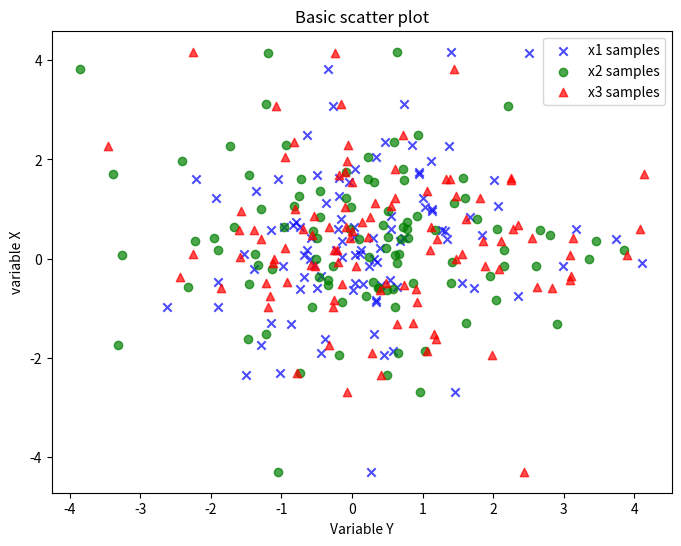

Generate this figure with matplotlib:
''''
scatter(x, y, s=None, c=None, marker=None, cmap=None, norm=None, vmin=None, vmax=None, alpha=None, linewidths=None, verts=None, edgecolors=None,
 hold=None, data=None, **kwargs)
 
  x, y : array_like, shape (n, )
        Input data   
    
    s : scalar or array_like, shape (n, ), optional
        size in points^2.  Default is `rcParams['lines.markersize'] ** 2`.
    
    c : color, sequence, or sequence of color, optional, default: 'b'
        `c` can be a single color format string, or a sequence of color
        specifications of length `N`, or a sequence of `N` numbers to be
        mapped to colors using the `cmap` and `norm` specified via kwargs
        (see below). Note that `c` should not be a single numeric RGB or
        RGBA sequence because that is indistinguishable from an array of
        values to be colormapped.  `c` can be a 2-D array in which the
        rows are RGB or RGBA, however, including the case of a single
        row to specify the same color for all points.
    
    marker : `~matplotlib.markers.MarkerStyle`, optional, default: 'o'
        See `~matplotlib.markers` for more information on the different
        styles of markers scatter supports. `marker` can be either
        an instance of the class or the text shorthand for a particular
        
    cmap : `~matplotlib.colors.Colormap`, optional, default: None
        A `~matplotlib.colors.Colormap` instance or registered name.
        `cmap` is only used if `c` is an array of floats. If None,
        defaults to rc `image.cmap`.
    
    norm : `~matplotlib.colors.Normalize`, optional, default: None
        A `~matplotlib.colors.Normalize` instance is used to scale
        luminance data to 0, 1. `norm` is only used if `c` is an array of
        floats. If `None`, use the default :func:`normalize`.
    
    vmin, vmax : scalar, optional, default: None
        `vmin` and `vmax` are used in conjunction with `norm` to normalize
        luminance data.  If either are `None`, the min and max of the
        color array is used.  Note if you pass a `norm` instance, your
        settings for `vmin` and `vmax` will be ignored.
    
    alpha : scalar, optional, default: None
        The alpha blending value, between 0 (transparent) and 1 (opaque)
    
    linewidths : scalar or array_like, optional, default: None
        If None, defaults to (lines.linewidth,).
'''
'''
from numpy  import *
import matplotlib.pyplot as plt

def createData():
	data = array([[1.0,1.0],[1.3,1.4]])
	label= ['A','B']
	return data,label

def plotScatter(dataSet,label):
	fig = plt.figure()
	ax1= fig.add_subplot(111)  # 表示将画布分成m行n列，并取第k块
	x= [x[0] for x in dataSet] # get x value
	y= [y[1] for y in dataSet] # get y value
	ax1.scatter(x,y,c='r')
	plt.xlabel("x")
	plt.ylabel("y")
	plt.title("data analysis")
	plt.show()

dataSet,label = createData()
plotScatter(dataSet,label)
'''




from matplotlib import pyplot as plt
import numpy as np
 
# Generating a Gaussion dataset:
# creating random vectors from the multivariate normal distribution
# given mean and covariance
mu_vec1 = np.array([0,0])
cov_mat1 = np.array([[2,0],[0,2]])
print(mu_vec1)
print(cov_mat1)
x1_samples = np.random.multivariate_normal(mu_vec1, cov_mat1, 100)
x2_samples = np.random.multivariate_normal(mu_vec1+0.2, cov_mat1+0.2, 100)
x3_samples = np.random.multivariate_normal(mu_vec1+0.4, cov_mat1+0.4, 100)
 
# x1_samples.shape -> (100, 2), 100 rows, 2 columns
 
plt.figure(figsize=(8,6))
 
plt.scatter(x1_samples[:,0], x1_samples[:,1], marker='x',color='blue', alpha=0.7, label='x1 samples')
plt.scatter(x2_samples[:,0], x1_samples[:,1], marker='o', color='green', alpha=0.7, label='x2 samples')
plt.scatter(x3_samples[:,0], x1_samples[:,1], marker='^',color='red', alpha=0.7, label='x3 samples') # label 表示图例的内容
plt.title('Basic scatter plot')
plt.ylabel('variable X')
plt.xlabel('Variable Y')
plt.legend(loc='upper right')  # 图例显示的位置
 
plt.show()




















